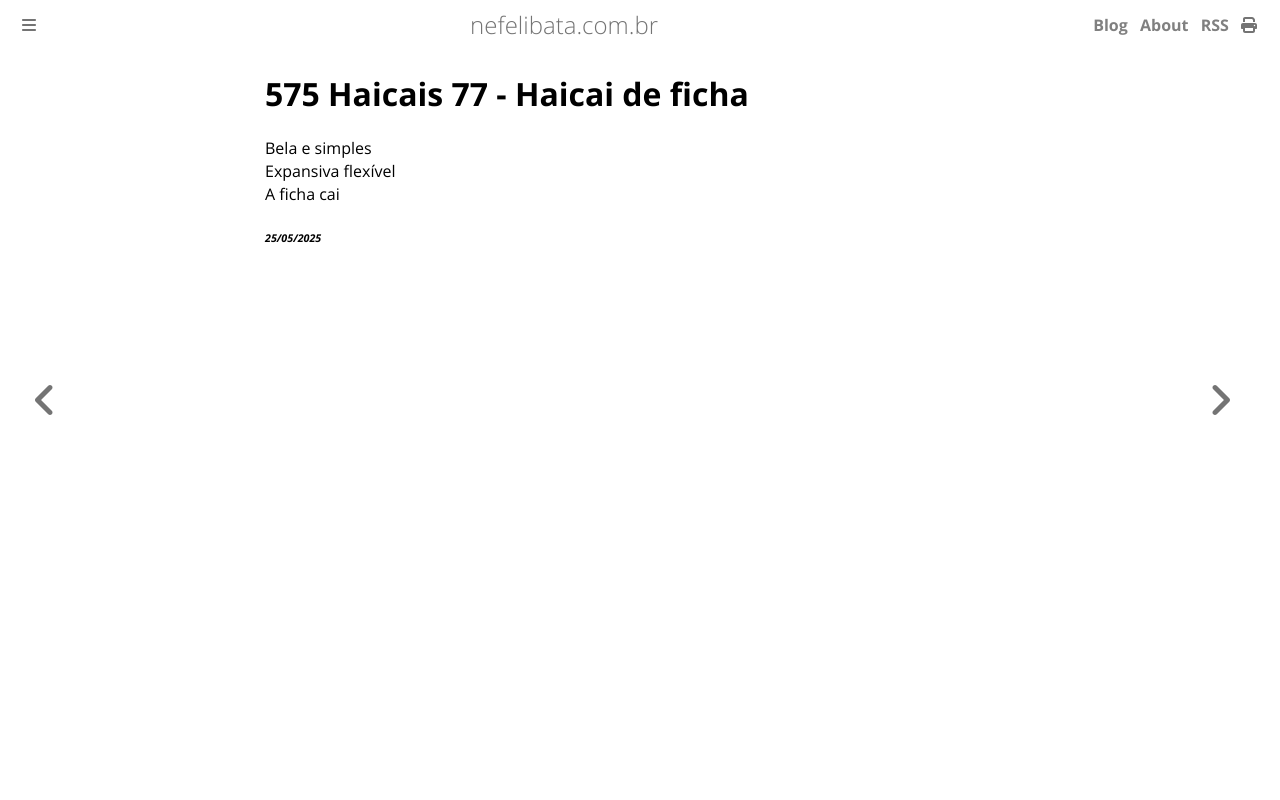

repository: ameopoema/nefelibata · page: 2025-05-25-Haicai_de_ficha.html · generator: mdbook

# 575 Haicais 77 - Haicai de ficha  
Bela e simples  
Expansiva flexível   
A ficha cai  


###### *25/05/2025*  
&nbsp;<br>
&nbsp;<br>
&nbsp;<br>
&nbsp;<br>
&nbsp;<br>
